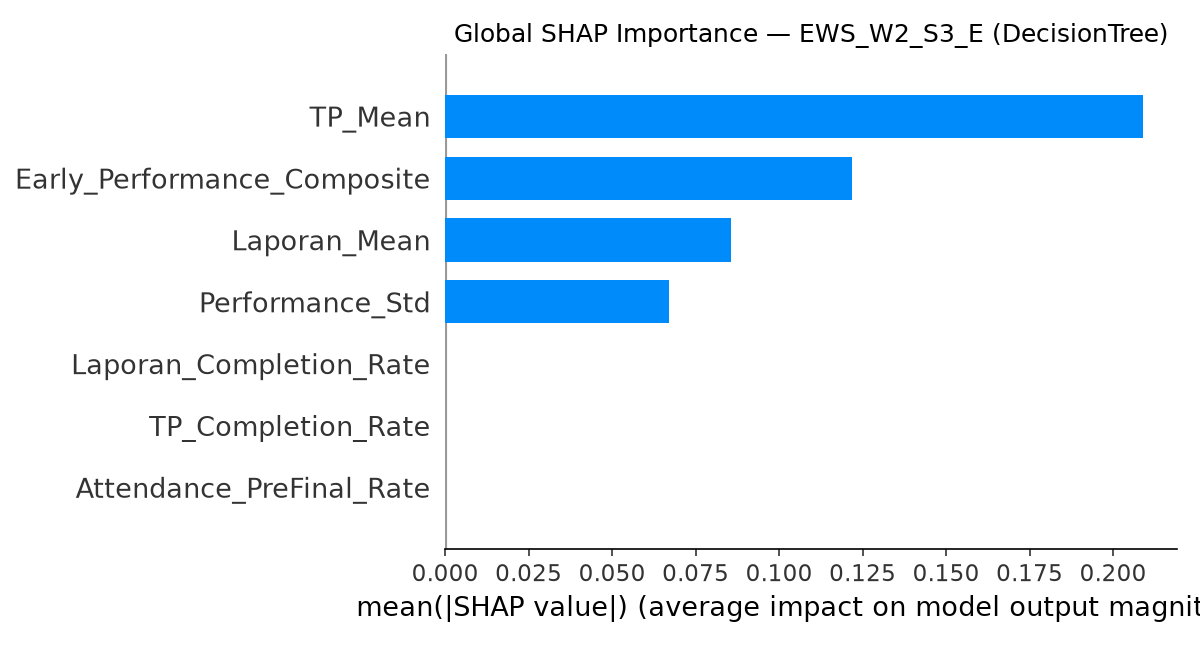

Data behind this chart, as committed beside it:
rank, feature, mean_abs_shap
0, TP_Mean, 0.2088
1, Early_Performance_Composite, 0.1219
2, Laporan_Mean, 0.08559
3, Performance_Std, 0.06716
4, Laporan_Completion_Rate, 0.0
5, TP_Completion_Rate, 0.0
6, Attendance_PreFinal_Rate, 0.0
